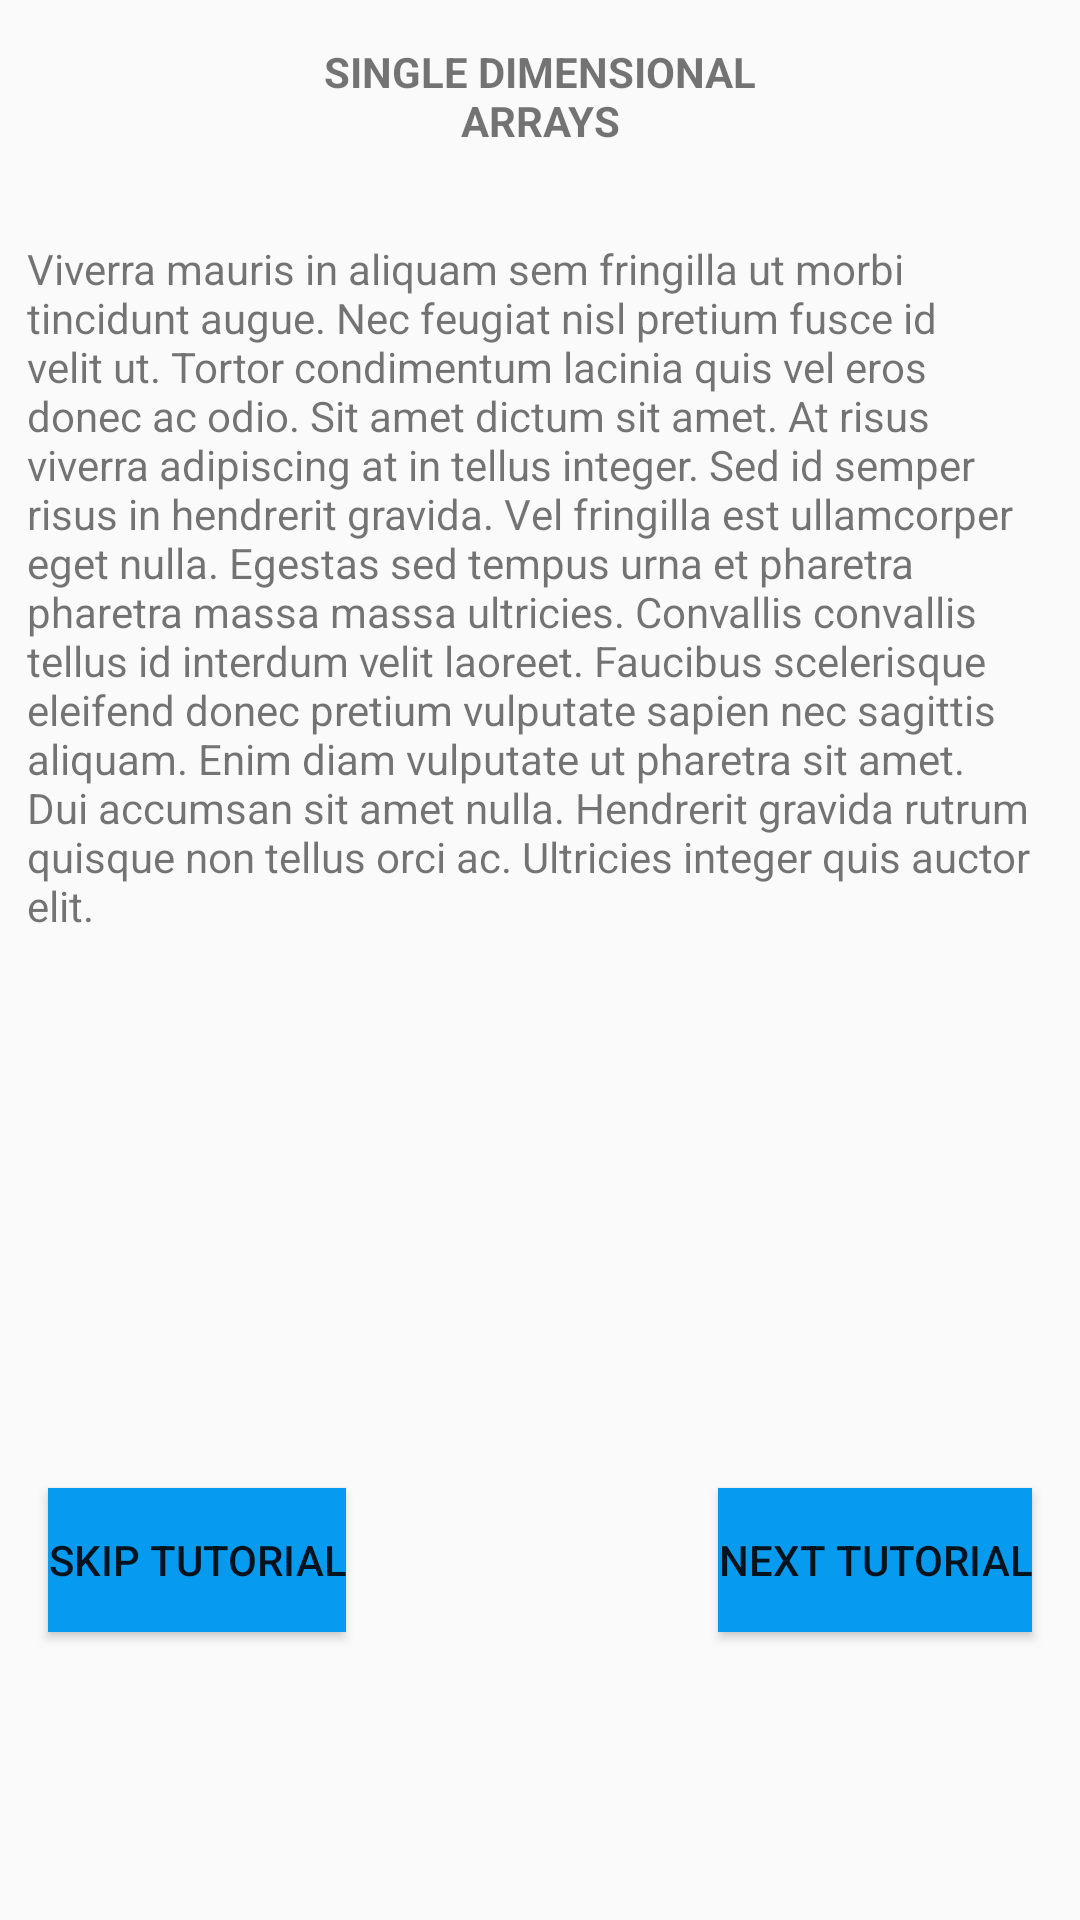

Reconstruct the res/layout file that produces this screen, plus the resources it refers to.
<!-- AndroidManifest.xml: application theme AppTheme -->
<!-- res/layout/activity_arrays.xml -->
<?xml version="1.0" encoding="utf-8"?>
<android.support.constraint.ConstraintLayout xmlns:android="http://schemas.android.com/apk/res/android"
    xmlns:app="http://schemas.android.com/apk/res-auto"
    xmlns:tools="http://schemas.android.com/tools"
    android:layout_width="match_parent"
    android:layout_height="match_parent">

    <TextView
        android:id="@+id/SingleDimArray"
        android:layout_width="188dp"
        android:layout_height="48dp"
        android:layout_marginStart="8dp"
        android:layout_marginLeft="8dp"
        android:layout_marginTop="8dp"
        android:layout_marginEnd="8dp"
        android:layout_marginRight="8dp"
        android:layout_marginBottom="8dp"
        android:gravity="center"
        android:text="SINGLE DIMENSIONAL ARRAYS"
        android:textStyle="bold"
        app:layout_constraintBottom_toTopOf="@+id/textView2"
        app:layout_constraintEnd_toEndOf="parent"
        app:layout_constraintStart_toStartOf="parent"
        app:layout_constraintTop_toTopOf="parent" />

    <Button
        android:id="@+id/skipButton"
        android:layout_width="wrap_content"
        android:layout_height="wrap_content"
        android:layout_marginStart="16dp"
        android:layout_marginLeft="16dp"
        android:layout_marginTop="8dp"
        android:layout_marginBottom="16dp"
        android:background="#079BF0"
        android:text="@string/skip_tutorial"
        app:layout_constraintBottom_toBottomOf="parent"
        app:layout_constraintStart_toStartOf="parent"
        app:layout_constraintTop_toBottomOf="@+id/textView2" />

    <Button
        android:id="@+id/nextButton"
        android:layout_width="wrap_content"
        android:layout_height="wrap_content"
        android:layout_marginTop="8dp"
        android:layout_marginEnd="16dp"
        android:layout_marginRight="16dp"
        android:layout_marginBottom="16dp"
        android:background="#079BF0"
        android:text="@string/next_tutorial"
        app:layout_constraintBottom_toBottomOf="parent"
        app:layout_constraintEnd_toEndOf="parent"
        app:layout_constraintTop_toBottomOf="@+id/textView2" />

    <TextView
        android:id="@+id/textView2"
        android:layout_width="342dp"
        android:layout_height="328dp"
        android:layout_marginStart="8dp"
        android:layout_marginLeft="8dp"
        android:layout_marginTop="24dp"
        android:layout_marginEnd="8dp"
        android:layout_marginRight="8dp"
        android:text="Viverra mauris in aliquam sem fringilla ut morbi tincidunt augue. Nec feugiat nisl pretium fusce id velit ut. Tortor condimentum lacinia quis vel eros donec ac odio. Sit amet dictum sit amet. At risus viverra adipiscing at in tellus integer. Sed id semper risus in hendrerit gravida. Vel fringilla est ullamcorper eget nulla. Egestas sed tempus urna et pharetra pharetra massa massa ultricies. Convallis convallis tellus id interdum velit laoreet. Faucibus scelerisque eleifend donec pretium vulputate sapien nec sagittis aliquam. Enim diam vulputate ut pharetra sit amet. Dui accumsan sit amet nulla. Hendrerit gravida rutrum quisque non tellus orci ac. Ultricies integer quis auctor elit."
        app:layout_constraintEnd_toEndOf="parent"
        app:layout_constraintStart_toStartOf="parent"
        app:layout_constraintTop_toBottomOf="@+id/SingleDimArray" />

</android.support.constraint.ConstraintLayout>
<!-- resources referenced by this layout -->
<resources>
  <string name="next_tutorial">Next Tutorial</string>
  <string name="skip_tutorial">Skip Tutorial</string>
  <style name="AppTheme" parent="Theme.AppCompat.DayNight.DarkActionBar">
          
          <item name="colorPrimary">@color/colorPrimary</item>
          <item name="colorPrimaryDark">@color/colorPrimaryDark</item>
          <item name="colorAccent">@color/colorAccent</item>
      </style>
  <color name="colorPrimary">#008577</color>
  <color name="colorPrimaryDark">#00574B</color>
  <color name="colorAccent">#D81B60</color>
</resources>
